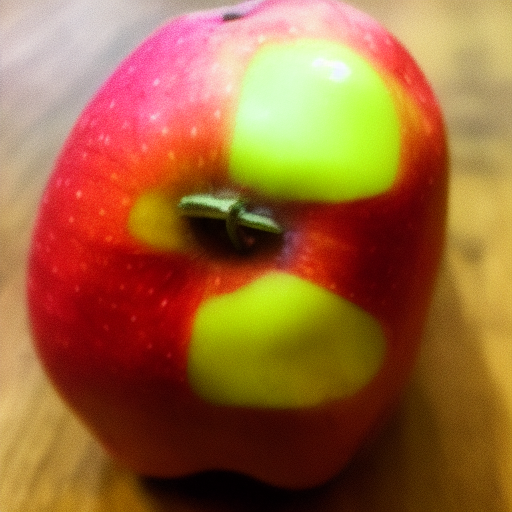
Generation parameters embedded in this image by AUTOMATIC1111 Stable Diffusion web UI or a fork of it (Forge, ...) (PNG 'parameters' text chunk):
apple deformed  <lora:noclassapple:1>
Steps: 20, Sampler: Euler a, CFG scale: 7, Seed: 721055507, Size: 512x512, Model hash: 6ce0161689, Model: v1-5-pruned-emaonly, Lora hashes: "noclassapple: a35fbc8358d8", Version: v1.3.2